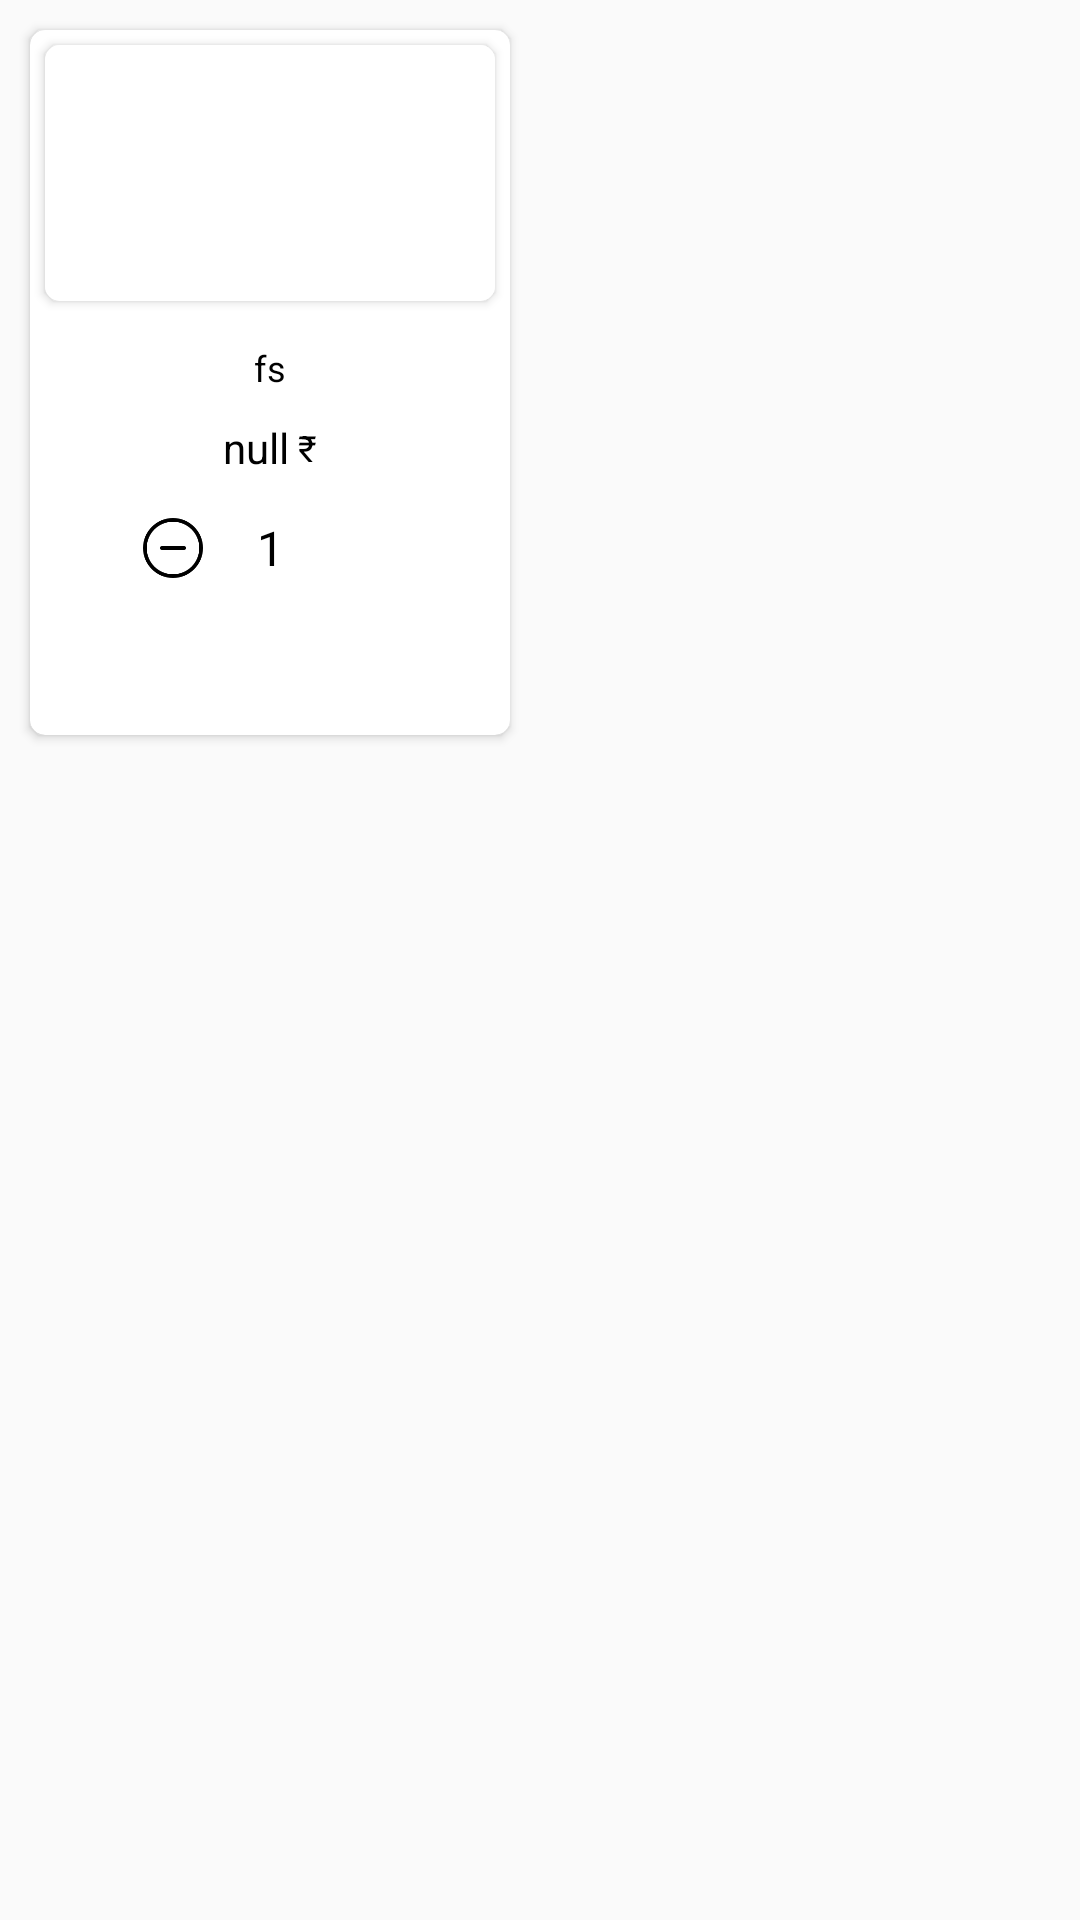

The Android layout XML behind this screen, and the referenced resources:
<!-- AndroidManifest.xml: application theme AppTheme -->
<!-- res/layout/product_single_row.xml -->
<?xml version="1.0" encoding="utf-8"?>

<LinearLayout xmlns:android="http://schemas.android.com/apk/res/android"
    android:layout_width="match_parent"
    android:layout_height="match_parent" >

    <android.support.v7.widget.CardView
        xmlns:card_view="http://schemas.android.com/apk/res-auto"
        android:layout_width="160dp"
        android:layout_height="235dp"
        android:layout_margin="10dp"
        card_view:cardCornerRadius="5dp">

        <LinearLayout
            android:layout_width="match_parent"
            android:layout_height="match_parent"
            android:orientation="vertical"
            android:weightSum="1">
            <android.support.v7.widget.CardView
                xmlns:card_view="http://schemas.android.com/apk/res-auto"
                android:id="@+id/card_view"
                android:layout_width="match_parent"
                android:layout_height="0dp"
                card_view:cardBackgroundColor="#fff"
                android:layout_weight="0.45"
                android:layout_margin="5dp"
                card_view:cardCornerRadius="5dp">
                <RelativeLayout
                    android:layout_width="match_parent"
                    android:background="@color/white"
                    android:layout_height="match_parent">
                    <ImageView
                        android:id="@+id/product_thumb"
                        android:layout_width="match_parent"
                        android:layout_height="100dp"
                        />


                </RelativeLayout>
            </android.support.v7.widget.CardView>

            <TextView
                android:layout_width="match_parent"
                android:layout_height="0dp"
                android:layout_weight="0.15"
                android:textColor="@color/black"
                android:layout_marginLeft="5dp"
                android:layout_marginRight="5dp"
                android:layout_margin="3dp"
                android:textSize="12sp"
                android:text="fs"
                android:gravity="center"
                android:layout_below="@+id/card_view"
                android:layout_alignParentLeft="true"
                android:layout_alignParentStart="true"
                android:id="@+id/product_name" />

            <LinearLayout
                android:layout_width="match_parent"
                android:layout_height="0dp"
                android:orientation="horizontal"
                android:gravity="center"
                android:layout_weight="0.1">
                    <TextView
                        android:id="@+id/product_price_pay"
                        android:layout_width="wrap_content"
                        android:layout_height="wrap_content"
                        android:text="null"
                        android:textSize="14sp"
                        android:textColor="@color/black"
                        android:gravity="center_vertical|right"/>
                    <TextView
                        android:layout_width="wrap_content"
                        android:layout_height="wrap_content"
                        android:text=" ₹"
                        android:textColor="@color/black"
                        android:textSize="12sp"/></LinearLayout>





            <LinearLayout
                android:layout_width="match_parent"
                android:layout_height="0dp"
                android:gravity="center"
                android:layout_margin="5dp"
                android:orientation="horizontal"
                android:weightSum="1"
                android:layout_weight="0.2">
                <LinearLayout
                    android:id="@+id/btn_decrease"
                    android:layout_width="0dp"
                    android:gravity="center"
                    android:layout_height="match_parent"
                    android:layout_weight="0.23">
                    <ImageView
                        android:layout_width="20dp"
                        android:layout_height="20dp"
                        android:background="@drawable/negative"/>
                </LinearLayout>


                <LinearLayout
                    android:layout_width="0dp"

                    android:layout_height="match_parent"
                    android:layout_weight="0.2">
                    <TextView
                        android:id="@+id/text_quantity"
                        android:layout_width="match_parent"
                        android:layout_height="match_parent"
                        android:text="1"
                        android:gravity="center"
                        android:textColor="@color/black"
                        android:textSize="16sp"/>
                </LinearLayout>


                <LinearLayout
                    android:id="@+id/btn_increase"
                    android:layout_width="0dp"
                    android:gravity="center"
                    android:layout_height="match_parent"
                    android:layout_weight="0.23">
                    <ImageView
                        android:layout_width="20dp"
                        android:layout_height="20dp"
                        android:background="@drawable/positive"/>
                </LinearLayout>


                <LinearLayout
                    android:layout_width="0dp"
                    android:layout_height="match_parent"
                    android:layout_marginLeft="10dp"
                    android:gravity="center"
                    android:visibility="gone"
                    android:layout_weight="0.38">
                    <RelativeLayout
                        android:id="@+id/layout_add_to_cart"
                        android:layout_width="40dp"
                        android:layout_height="match_parent">

                        <de.hdodenhof.circleimageview.CircleImageView
                            android:layout_width="match_parent"
                            android:layout_height="match_parent"
                            android:src="@color/colorPrimary" />
                        <ImageView
                            android:layout_width="wrap_content"
                            android:layout_height="wrap_content"
                            android:layout_margin="3dp"
                            android:background="@drawable/ic_cart"
                            android:layout_centerVertical="true"
                            android:layout_centerHorizontal="true" />
                    </RelativeLayout>

                </LinearLayout>

            </LinearLayout>

            <TextView
                android:id="@+id/textRemainingPkt"
                android:layout_width="wrap_content"
                android:layout_height="wrap_content"
                android:paddingLeft="@dimen/_5sdp"
                />

        </LinearLayout>

    </android.support.v7.widget.CardView>

</LinearLayout>
<!-- resources referenced by this layout -->
<resources>
  <color name="black">#000000</color>
  <color name="colorPrimary">#48a3da</color>
  <color name="white">#ffffff</color>
  <!-- drawable ic_cart: png bitmap (drawable-hdpi, 479 bytes) -->
  <!-- drawable negative: png bitmap (drawable, 5108 bytes) -->
  <style name="AppTheme" parent="Theme.AppCompat.Light.NoActionBar">
      
          <item name="colorPrimary">@color/colorPrimary</item>
          <item name="colorPrimaryDark">@color/colorPrimaryDark</item>
          <item name="colorAccent">@color/colorAccent</item>
      </style>
  <color name="colorPrimaryDark">#3c87b4</color>
  <color name="colorAccent">#48a3da</color>
</resources>
